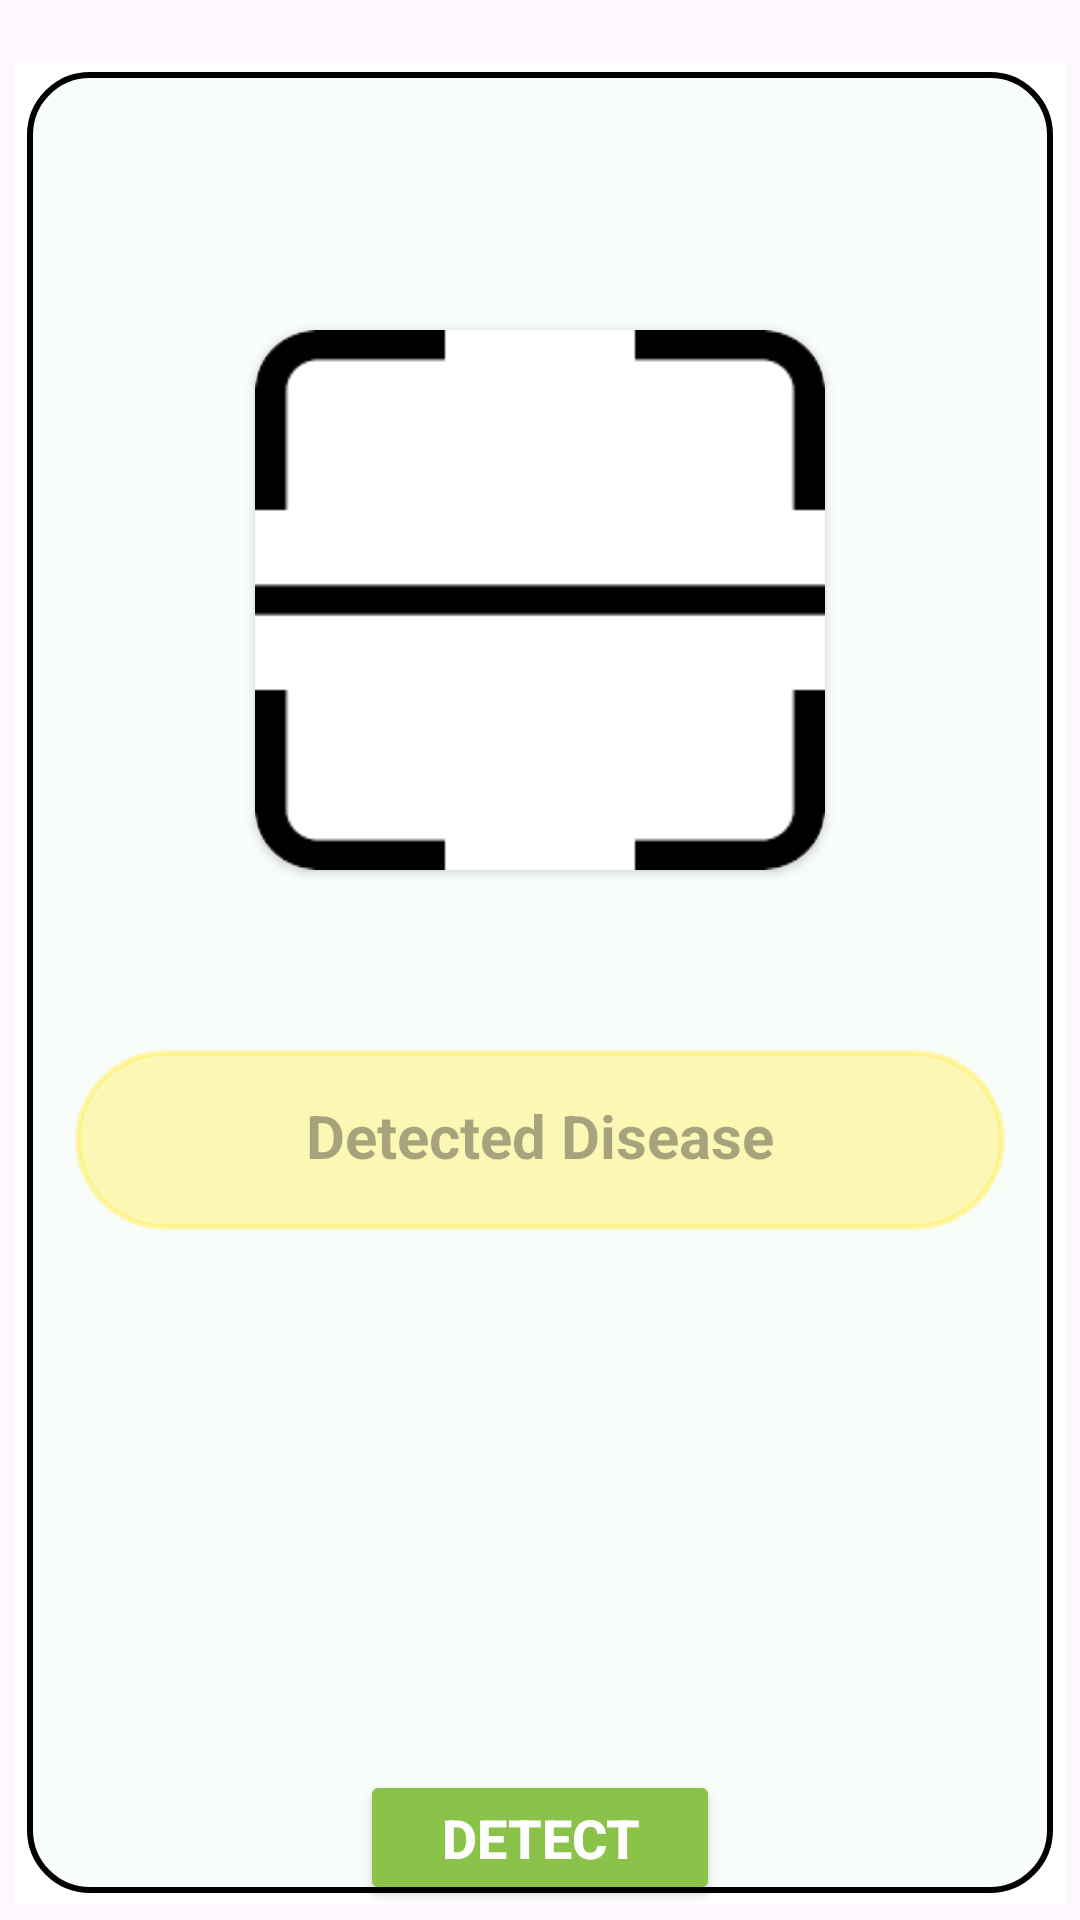

Write the Android layout XML for this screen, with the resource values it uses.
<!-- AndroidManifest.xml: application theme Theme.TomatoLeafDetector -->
<!-- res/layout/activity_main.xml -->
<?xml version="1.0" encoding="utf-8"?>
<RelativeLayout xmlns:android="http://schemas.android.com/apk/res/android"
    xmlns:app="http://schemas.android.com/apk/res-auto"
    xmlns:tools="http://schemas.android.com/tools"
    android:layout_width="match_parent"
    android:layout_height="match_parent"


    tools:context=".MainActivity">
    <RelativeLayout
        android:layout_width="match_parent"
        android:layout_height="match_parent"
        android:layout_marginLeft="5dp"
        android:layout_marginRight="5dp"
        android:layout_marginTop="20dp"
        android:background="@drawable/border_linear_layout"
        android:layout_marginBottom="5dp">
        <androidx.cardview.widget.CardView
            android:layout_width="match_parent"
            android:id="@+id/card_view"
            android:layout_height="180dp"
            android:layout_marginTop="90dp"
            android:layout_marginRight="80dp"
            android:layout_marginLeft="80dp"
            app:cardCornerRadius="20dp"

            >
            <ImageView
                android:id="@+id/img_view"
                android:layout_width="match_parent"
                android:layout_height="match_parent"
                android:scaleType="centerCrop"
                android:background="@drawable/img"/>

        </androidx.cardview.widget.CardView>



        <TextView
            android:id="@+id/text_result"
            android:layout_width="match_parent"
            android:layout_height="60dp"
            android:hint="Detected Disease"
            android:textStyle="bold"
            android:textSize="20dp"
            android:background="@drawable/textbackground"
            android:backgroundTint="#5CFFEB3B"
            android:layout_below="@+id/card_view"
            android:layout_marginTop="60dp"
            android:textAlignment="center"
            android:layout_marginLeft="20dp"
            android:layout_centerHorizontal="true"
            android:layout_marginRight="20dp"
            android:paddingTop="15dp"


            />
        <ImageView
            android:id="@+id/upload_button"
            android:layout_width="80dp"
            android:layout_height="80dp"
            android:layout_below="@+id/text_result"
            android:layout_centerHorizontal="true"
            android:layout_marginTop="60dp"
            android:backgroundTint="#8BC34A"
            android:text="Upload"
            android:textColor="@color/white"
            android:background="@drawable/baseline_upload_file_24"

            android:textSize="18dp"
            android:textStyle="bold" />


        <Button
            android:id="@+id/detect_button"
            android:layout_width="120dp"
            android:layout_height="70dp"
            android:layout_below="@+id/upload_button"
            android:layout_centerHorizontal="true"
            android:layout_marginTop="40dp"
            android:backgroundTint="#8BC34A"
            android:text="Detect"
            android:textColor="@color/white"

            android:textSize="18dp"
            android:textStyle="bold" />
    </RelativeLayout>

</RelativeLayout>
<!-- resources referenced by this layout -->
<resources>
  <!-- drawable border_linear_layout (drawable) -->
  <?xml version="1.0" encoding="utf-8"?>
  <layer-list xmlns:android="http://schemas.android.com/apk/res/android">
      
      <item android:drawable="@android:color/white" />
  
      
      <item
          android:left="4dp"
          android:right="4dp"
          android:top="4dp"
          android:bottom="4dp">
          <shape
              android:shape="rectangle">
              <solid android:color="#084CAF50" />
              <corners android:radius="20dp"/>
              <stroke
                  android:width="2dp"
                  android:color="@android:color/black" />
          </shape>
      </item>
  </layer-list>
  <!-- drawable img: png bitmap (drawable, 1671 bytes) -->
  <!-- drawable textbackground (drawable) -->
  <?xml version="1.0" encoding="utf-8"?>
  <shape xmlns:android="http://schemas.android.com/apk/res/android" android:shape="rectangle">
      <stroke
          android:width="2dp"
          android:color="@color/black"/>
      <corners
          android:radius="40dp"/>
  
  </shape>
  <style name="Theme.TomatoLeafDetector" parent="Base.Theme.TomatoLeafDetector">
          <item name="colorPrimary">#0003B38F</item>
      </style>
  <style name="Base.Theme.TomatoLeafDetector" parent="Theme.Material3.DayNight.NoActionBar">
          
          
          <item name="colorPrimary">@color/black</item>
      </style>
  <!-- not gathered from this repository: default colours our renderer supplied (Android Studio template values) -->
  <color name="black">#FF000000</color>
  <color name="white">#FFFFFFFF</color>
</resources>
